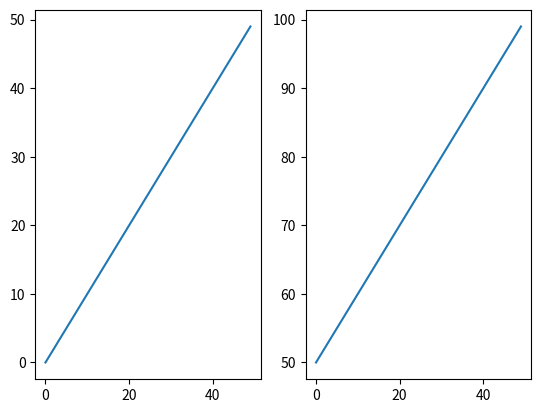

Write the Python code that produced this figure.
import math
import time
import os, sys
import numpy as np
import random as rd
# parent_dir = os.path.abspath(os.path.join(os.path.dirname(__file__), ".."))
# sys.path.append(parent_dir)
# from dqn_trainer import DeepQNetwork
import matplotlib.pyplot as plt

rd.seed(42)




# # vec = np.random.random((1, 5))
# vec = np.random.random((16, 5))
# print(vec.shape)

# dqn = DeepQNetwork()
# print(dqn.model.predict(vec).shape)


x_space = np.linspace(0, 1200, 30)

state_x = np.digitize(1000, x_space)


L1 = np.arange(50)
L2 = np.arange(50, 100)

plt.figure(1)
plt.subplot(121) # plot on a 1 row * 2 col grid, at cell 1
plt.plot(L1)
plt.subplot(122) # cell 2
plt.plot(L2)
plt.savefig(f'raceAI_dql_.png')